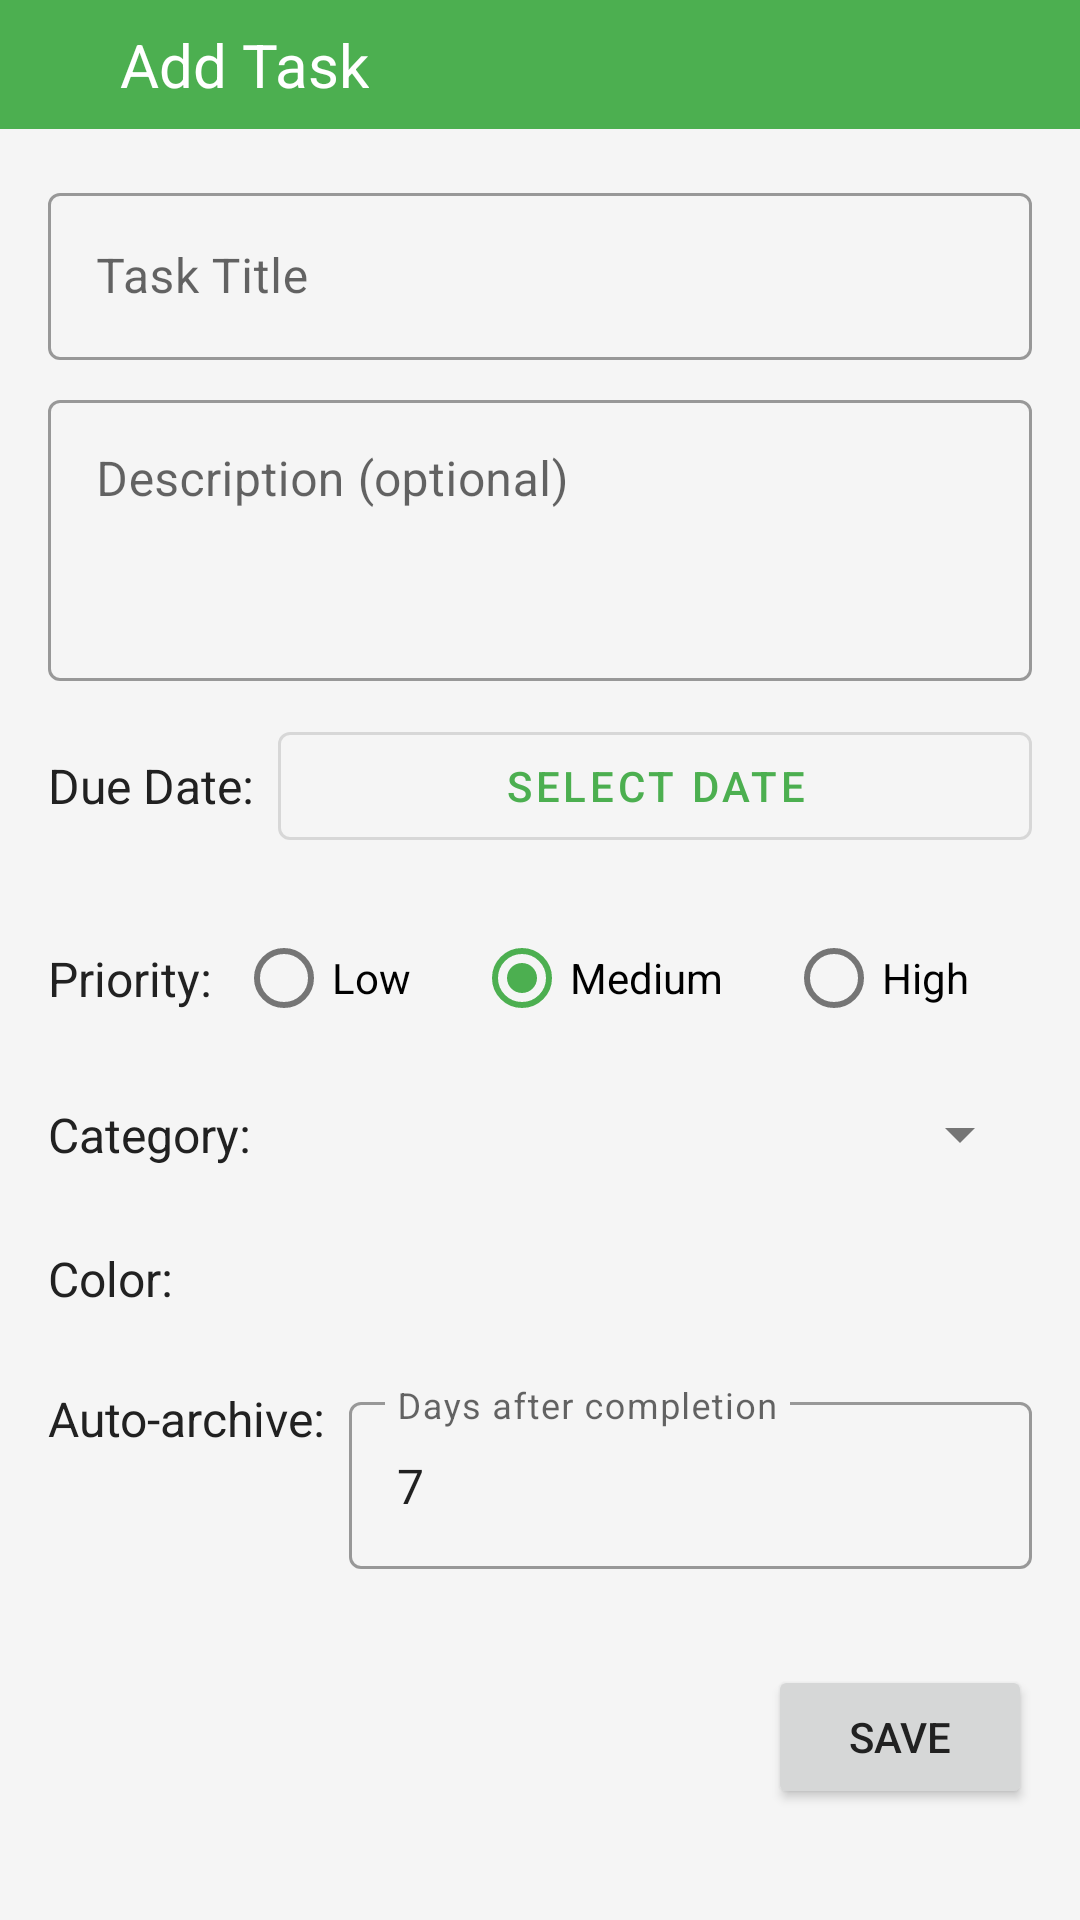

Produce the Android XML layout that renders to this screen, including the resource entries it uses.
<!-- AndroidManifest.xml: application theme Theme.Note -->
<!-- res/layout/activity_add_task.xml -->
<?xml version="1.0" encoding="utf-8"?>
<LinearLayout
    xmlns:android="http://schemas.android.com/apk/res/android"
    xmlns:app="http://schemas.android.com/apk/res-auto"
    xmlns:tools="http://schemas.android.com/tools"
    android:orientation="vertical"
    android:id="@+id/main"
    android:layout_width="match_parent"
    android:layout_height="match_parent"
    tools:context=".ui.activity.AddTaskActivity">

    <FrameLayout
        android:id="@+id/status"
        android:layout_width="match_parent"
        android:layout_height="wrap_content"
        android:background="@color/colorGreen">

        <LinearLayout
            android:layout_width="match_parent"
            android:layout_height="wrap_content"
            android:orientation="horizontal"
            android:padding="8dp"
            android:gravity="center_vertical">

            <ImageView
                android:id="@+id/back"
                android:layout_width="wrap_content"
                android:layout_height="wrap_content"
                android:padding="8dp"
                app:tint="#FFFFFF"
                android:src="@drawable/round_arrow_back_24"
                android:layout_gravity="center_vertical"/>

            <TextView
                android:layout_marginStart="16dp"
                android:layout_width="wrap_content"
                android:textSize="20sp"
                android:textColor="#FFFFFF"
                android:layout_height="wrap_content"
                android:text="Add Task"/>

        </LinearLayout>

    </FrameLayout>

    <androidx.core.widget.NestedScrollView
        android:layout_width="match_parent"
        android:layout_height="match_parent">

        <androidx.constraintlayout.widget.ConstraintLayout
            android:layout_width="match_parent"
            android:layout_height="wrap_content"
            android:padding="16dp">

            <com.google.android.material.textfield.TextInputLayout
                android:id="@+id/til_task_title"
                style="@style/Widget.MaterialComponents.TextInputLayout.OutlinedBox"
                android:layout_width="match_parent"
                android:layout_height="wrap_content"
                android:hint="Task Title"
                app:layout_constraintTop_toTopOf="parent">

                <com.google.android.material.textfield.TextInputEditText
                    android:id="@+id/et_task_title"
                    android:layout_width="match_parent"
                    android:layout_height="wrap_content"
                    android:inputType="text"
                    android:maxLines="1" />

            </com.google.android.material.textfield.TextInputLayout>

            <com.google.android.material.textfield.TextInputLayout
                android:id="@+id/til_task_description"
                style="@style/Widget.MaterialComponents.TextInputLayout.OutlinedBox"
                android:layout_width="match_parent"
                android:layout_height="wrap_content"
                android:layout_marginTop="8dp"
                android:hint="Description (optional)"
                app:layout_constraintTop_toBottomOf="@id/til_task_title">

                <com.google.android.material.textfield.TextInputEditText
                    android:id="@+id/et_task_description"
                    android:layout_width="match_parent"
                    android:layout_height="wrap_content"
                    android:gravity="top"
                    android:inputType="textMultiLine"
                    android:lines="3" />

            </com.google.android.material.textfield.TextInputLayout>

            <TextView
                android:id="@+id/tv_due_date_label"
                android:layout_width="wrap_content"
                android:layout_height="wrap_content"
                android:text="Due Date:"
                android:textSize="16sp"
                android:layout_marginTop="24dp"
                app:layout_constraintStart_toStartOf="parent"
                app:layout_constraintTop_toBottomOf="@id/til_task_description" />

            <com.google.android.material.button.MaterialButton
                android:id="@+id/btn_due_date"
                style="@style/Widget.MaterialComponents.Button.OutlinedButton"
                android:layout_width="0dp"
                android:layout_height="wrap_content"
                android:layout_marginStart="8dp"
                android:text="Select Date"
                app:icon="@drawable/baseline_calendar_month_24"
                app:layout_constraintEnd_toEndOf="parent"
                app:layout_constraintStart_toEndOf="@id/tv_due_date_label"
                app:layout_constraintTop_toTopOf="@id/tv_due_date_label"
                app:layout_constraintBottom_toBottomOf="@id/tv_due_date_label" />

            <TextView
                android:id="@+id/tv_priority_label"
                android:layout_width="wrap_content"
                android:layout_height="wrap_content"
                android:text="Priority:"
                android:textSize="16sp"
                app:layout_constraintStart_toStartOf="parent"
                app:layout_constraintBottom_toBottomOf="@id/rg_priority"
                app:layout_constraintTop_toTopOf="@id/rg_priority" />

            <RadioGroup
                android:id="@+id/rg_priority"
                android:layout_width="0dp"
                android:layout_height="wrap_content"
                android:layout_marginStart="8dp"
                android:layout_marginTop="16dp"
                android:orientation="horizontal"
                app:layout_constraintEnd_toEndOf="parent"
                app:layout_constraintStart_toEndOf="@id/tv_priority_label"
                app:layout_constraintTop_toBottomOf="@id/btn_due_date">

                <RadioButton
                    android:id="@+id/rb_priority_low"
                    android:layout_width="wrap_content"
                    android:layout_height="wrap_content"
                    android:layout_weight="1"
                    android:text="Low" />

                <RadioButton
                    android:id="@+id/rb_priority_medium"
                    android:layout_width="wrap_content"
                    android:layout_height="wrap_content"
                    android:layout_weight="1"
                    android:checked="true"
                    android:text="Medium" />

                <RadioButton
                    android:id="@+id/rb_priority_high"
                    android:layout_width="wrap_content"
                    android:layout_height="wrap_content"
                    android:layout_weight="1"
                    android:text="High" />

            </RadioGroup>

            <TextView
                android:id="@+id/tv_category_label"
                android:layout_width="wrap_content"
                android:layout_height="wrap_content"
                android:text="Category:"
                android:textSize="16sp"
                app:layout_constraintStart_toStartOf="parent"
                app:layout_constraintBottom_toBottomOf="@id/spinner_category"
                app:layout_constraintTop_toTopOf="@id/spinner_category" />

            <Spinner
                android:id="@+id/spinner_category"
                android:layout_width="0dp"
                android:layout_height="wrap_content"
                android:layout_marginStart="8dp"
                android:layout_marginTop="16dp"
                app:layout_constraintEnd_toEndOf="parent"
                app:layout_constraintStart_toEndOf="@id/tv_category_label"
                app:layout_constraintTop_toBottomOf="@id/rg_priority" />

            <TextView
                android:id="@+id/tv_color_label"
                android:layout_width="wrap_content"
                android:layout_height="wrap_content"
                android:text="Color:"
                android:textSize="16sp"
                app:layout_constraintBottom_toBottomOf="@id/hsv_colors"
                app:layout_constraintStart_toStartOf="parent"
                app:layout_constraintTop_toTopOf="@id/hsv_colors" />

            <HorizontalScrollView
                android:id="@+id/hsv_colors"
                android:layout_width="0dp"
                android:layout_height="wrap_content"
                android:layout_marginStart="8dp"
                android:layout_marginTop="16dp"
                app:layout_constraintEnd_toEndOf="parent"
                app:layout_constraintStart_toEndOf="@id/tv_color_label"
                app:layout_constraintTop_toBottomOf="@+id/spinner_category">

                <LinearLayout
                    android:id="@+id/ll_colors"
                    android:layout_width="wrap_content"
                    android:layout_height="40dp"
                    android:orientation="horizontal" />

            </HorizontalScrollView>

            <TextView
                android:id="@+id/tv_auto_archive_label"
                android:layout_width="wrap_content"
                android:layout_height="wrap_content"
                android:layout_marginTop="16dp"
                android:text="Auto-archive:"
                android:textSize="16sp"
                app:layout_constraintStart_toStartOf="parent"
                app:layout_constraintTop_toBottomOf="@id/hsv_colors" />

            <com.google.android.material.textfield.TextInputLayout
                android:id="@+id/til_auto_archive"
                style="@style/Widget.MaterialComponents.TextInputLayout.OutlinedBox"
                android:layout_width="0dp"
                android:layout_height="wrap_content"
                android:layout_marginStart="8dp"
                android:hint="Days after completion"
                app:layout_constraintEnd_toEndOf="parent"
                app:layout_constraintStart_toEndOf="@id/tv_auto_archive_label"
                app:layout_constraintTop_toTopOf="@id/tv_auto_archive_label">

                <com.google.android.material.textfield.TextInputEditText
                    android:id="@+id/et_auto_archive"
                    android:layout_width="match_parent"
                    android:layout_height="wrap_content"
                    android:inputType="number"
                    android:text="7" />

            </com.google.android.material.textfield.TextInputLayout>

            <Button
                android:id="@+id/save"
                android:layout_width="wrap_content"
                android:layout_height="wrap_content"
                android:text="Save"
                android:layout_marginTop="32dp"
                app:layout_constraintEnd_toEndOf="parent"
                app:layout_constraintTop_toBottomOf="@id/til_auto_archive"/>

        </androidx.constraintlayout.widget.ConstraintLayout>

    </androidx.core.widget.NestedScrollView>

</LinearLayout>
<!-- resources referenced by this layout -->
<resources>
  <color name="colorGreen">#4CAF50</color>
  <style name="Theme.Note" parent="Theme.MaterialComponents.Light.NoActionBar">
          
          <item name="colorPrimary">@color/colorGreen</item>
          <item name="colorPrimaryVariant">@color/colorGreen</item>
          <item name="colorOnPrimary">@color/colorText</item>
  
          
          <item name="colorSecondary">@color/colorGreen</item>
          <item name="colorSecondaryVariant">@color/colorGreen</item>
          <item name="colorOnSecondary">@color/colorText</item>
  
          
          <item name="android:statusBarColor">@color/colorGreen</item>
  
          
          <item name="android:colorBackground">@color/colorBackground</item>
          <item name="colorSurface">@color/colorTaskCardBackground</item>
  
          
          <item name="android:textColor">@color/colorText</item>
          <item name="android:textColorSecondary">@color/colorTextSecondary</item>
      </style>
  <color name="colorText">#212121</color>
  <color name="colorBackground">#F5F5F5</color>
  <color name="colorTaskCardBackground">#FFFFFF</color>
  <color name="colorTextSecondary">#757575</color>
</resources>
